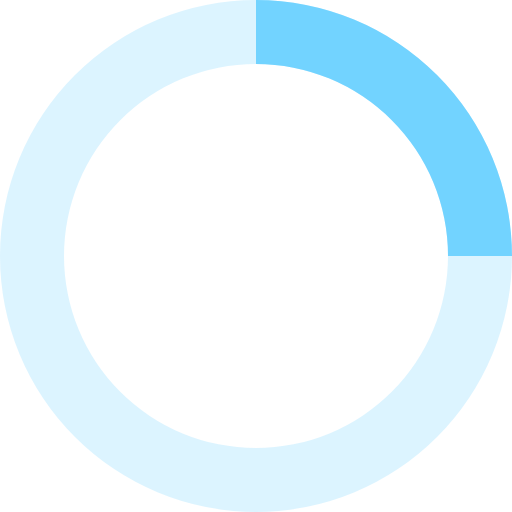
t = 0.00 s
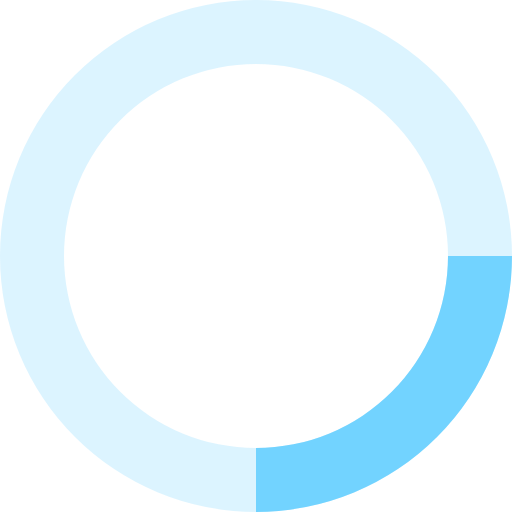
t = 0.20 s
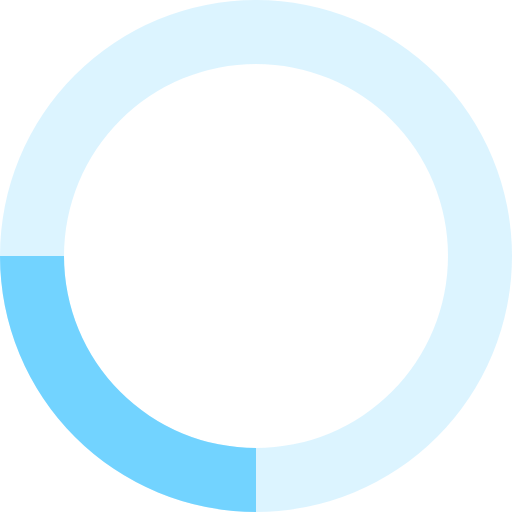
t = 0.40 s
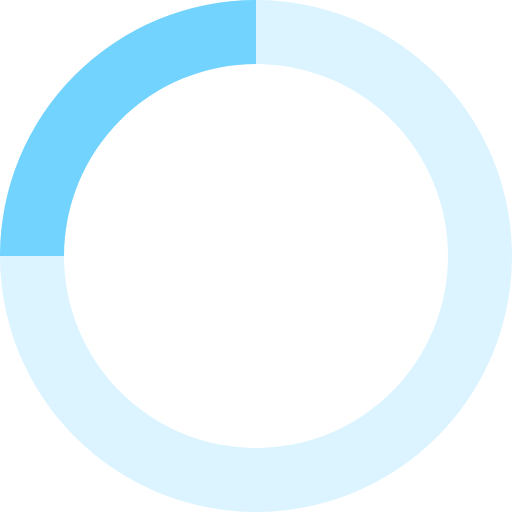
t = 0.60 s

The animated SVG that drew these frames (rendered in a browser with its animation timeline set to each time). Animation: 1 SMIL element (animateTransform=1); one cycle of 0.80 s, repeats indefinitely.

<svg xmlns="http://www.w3.org/2000/svg" viewBox="0 0 32 32" width="50" height="50" fill="#72D3FF">
  <path opacity=".25" d="M16 0 A16 16 0 0 0 16 32 A16 16 0 0 0 16 0 M16 4 A12 12 0 0 1 16 28 A12 12 0 0 1 16 4"/>
  <path d="M16 0 A16 16 0 0 1 32 16 L28 16 A12 12 0 0 0 16 4z">
    <animateTransform attributeName="transform" type="rotate" from="0 16 16" to="360 16 16" dur="0.8s" repeatCount="indefinite" />
  </path>
</svg>
